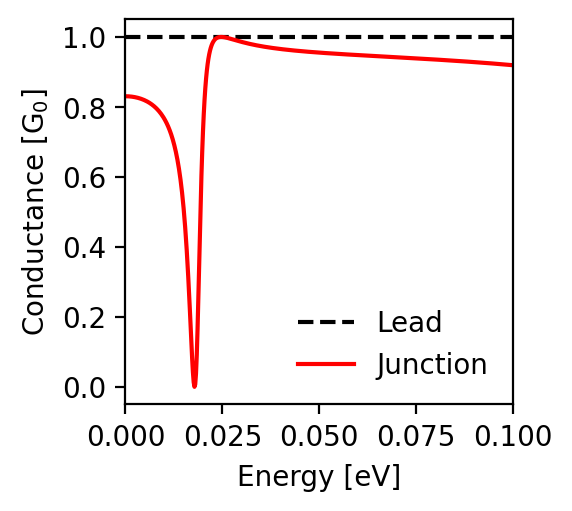

Values plotted in this chart, from the file beside it:
energy; conductance_lead; conductance_junction
-0.1; 1.0; 0.919
-0.0998; 1.0; 0.919
-0.0996; 1.0; 0.92
-0.0994; 1.0; 0.92
-0.0992; 1.0; 0.92
-0.099; 1.0; 0.92
-0.0988; 1.0; 0.92
-0.0986; 1.0; 0.921
-0.0984; 1.0; 0.921
-0.0982; 1.0; 0.921
-0.098; 1.0; 0.921
-0.0978; 1.0; 0.921
-0.0976; 1.0; 0.922
-0.0974; 1.0; 0.922
-0.0972; 1.0; 0.922
-0.097; 1.0; 0.922
-0.0968; 1.0; 0.922
-0.0966; 1.0; 0.922
-0.0964; 1.0; 0.923
-0.0962; 1.0; 0.923
-0.096; 1.0; 0.923
-0.0958; 1.0; 0.923
-0.0956; 1.0; 0.923
-0.0954; 1.0; 0.924
-0.0952; 1.0; 0.924
-0.095; 1.0; 0.924
-0.0948; 1.0; 0.924
-0.0946; 1.0; 0.924
-0.0944; 1.0; 0.924
-0.0942; 1.0; 0.925
-0.094; 1.0; 0.925
-0.0938; 1.0; 0.925
-0.0936; 1.0; 0.925
-0.0934; 1.0; 0.925
-0.0932; 1.0; 0.925
-0.093; 1.0; 0.926
-0.0928; 1.0; 0.926
-0.0926; 1.0; 0.926
-0.0924; 1.0; 0.926
-0.0922; 1.0; 0.926
-0.092; 1.0; 0.926
-0.0918; 1.0; 0.927
-0.0916; 1.0; 0.927
-0.0914; 1.0; 0.927
-0.0912; 1.0; 0.927
-0.091; 1.0; 0.927
-0.0908; 1.0; 0.927
-0.0906; 1.0; 0.928
-0.0904; 1.0; 0.928
-0.0902; 1.0; 0.928
-0.09; 1.0; 0.928
-0.0898; 1.0; 0.928
-0.0896; 1.0; 0.928
-0.0894; 1.0; 0.929
-0.0892; 1.0; 0.929
-0.089; 1.0; 0.929
-0.0888; 1.0; 0.929
-0.0886; 1.0; 0.929
-0.0884; 1.0; 0.929
-0.0882; 1.0; 0.93
... 941 more rows
